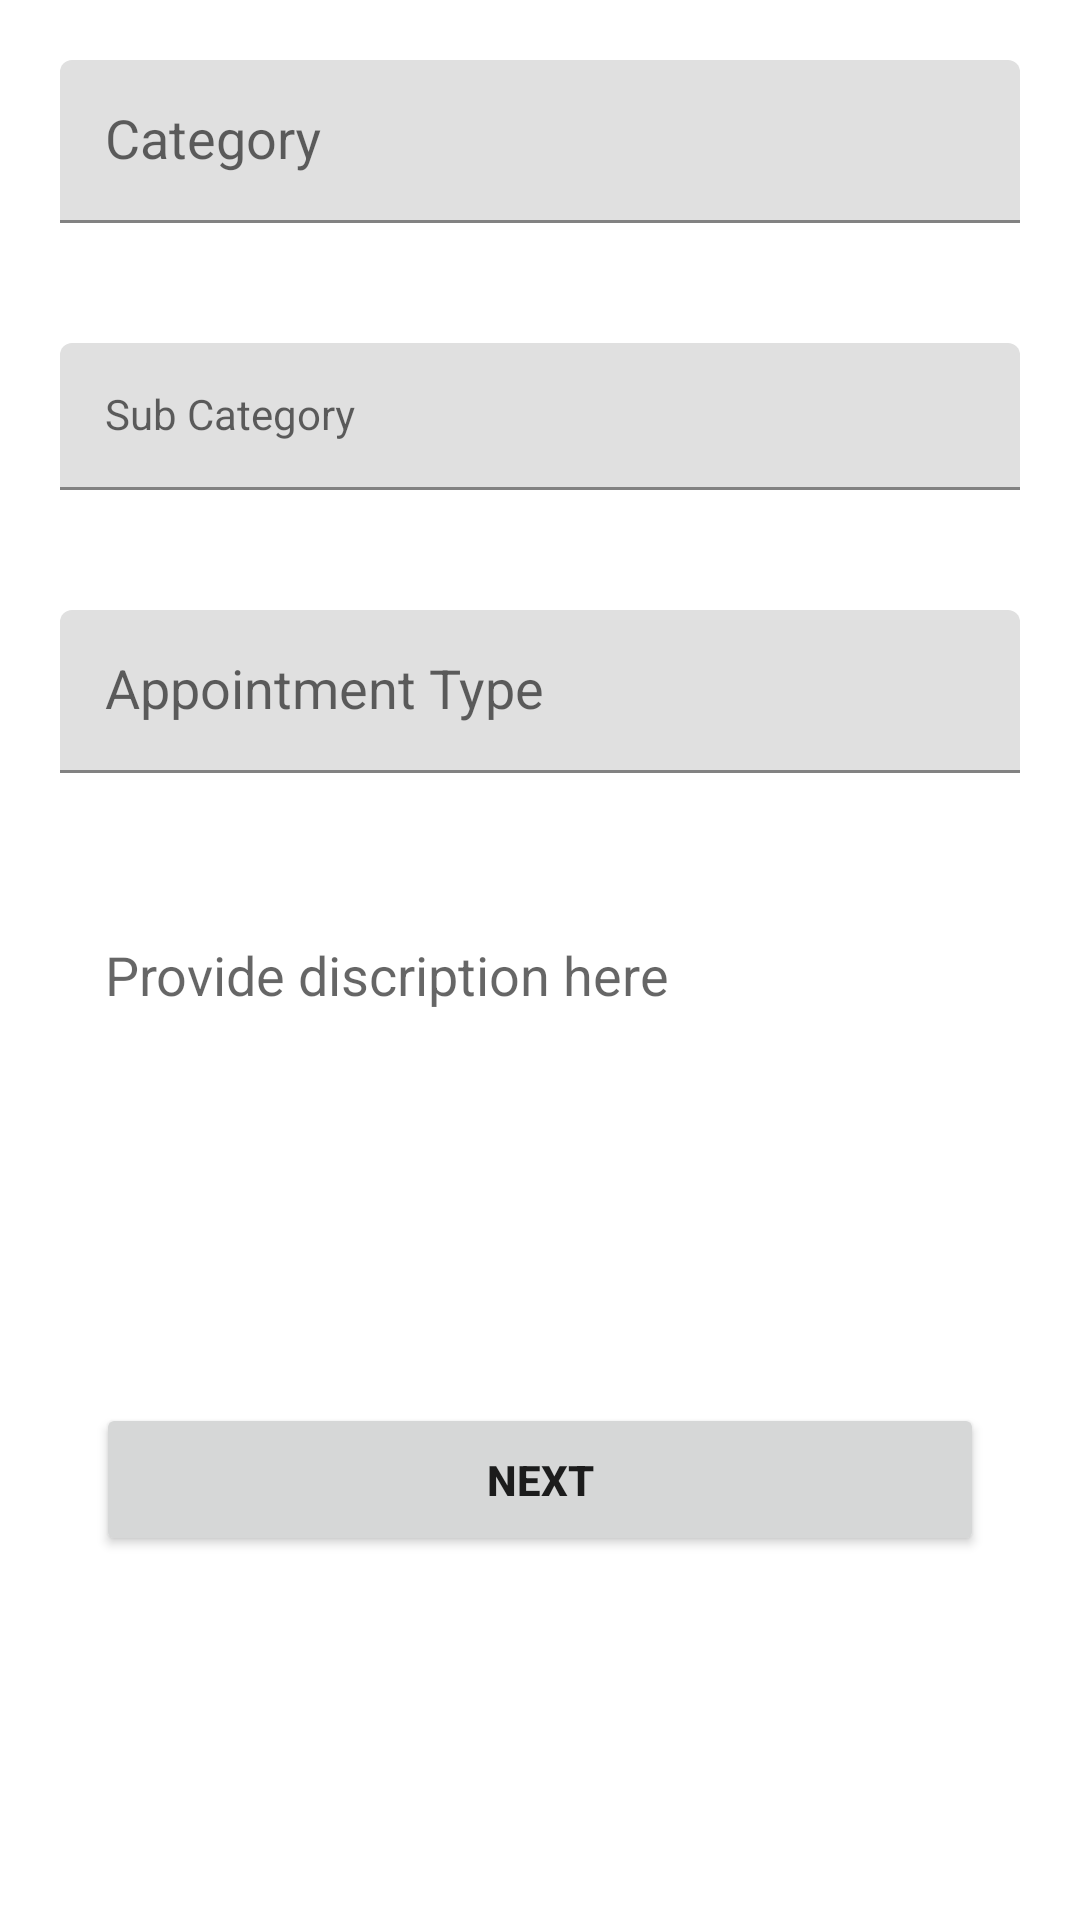

Here is an Android app screen rendered from its layout file. Give the layout XML and the strings, colors and styles it references.
<!-- AndroidManifest.xml: application theme Theme.DGTechnicainAdminPanel -->
<!-- res/layout/fragment_category_info.xml -->
<?xml version="1.0" encoding="utf-8"?>
<FrameLayout xmlns:android="http://schemas.android.com/apk/res/android"
    xmlns:tools="http://schemas.android.com/tools"
    android:layout_width="match_parent"
    android:layout_height="match_parent"
    xmlns:app="http://schemas.android.com/apk/res-auto"
    tools:context=".fragments.CategoryInfo">

    <LinearLayout
        android:layout_width="match_parent"
        android:layout_height="match_parent"
        android:orientation="vertical">

        <com.google.android.material.textfield.TextInputLayout
            android:id="@+id/your_input_layout"
            android:layout_width="match_parent"
            android:layout_height="wrap_content"
            android:layout_margin="20dp"
            android:hint="Category"
            app:boxBackgroundMode="filled">

            <AutoCompleteTextView
                android:id="@+id/your_input_field"
                android:layout_width="match_parent"
                android:layout_height="wrap_content"
                android:background="@drawable/edt"
                android:cursorVisible="false"
                android:dropDownWidth="match_parent"
                android:dropDownHeight="wrap_content"
                android:dropDownVerticalOffset="10dp"
                android:focusable="false"
                android:inputType="none"
                android:padding="15dp" />

        </com.google.android.material.textfield.TextInputLayout>

        <com.google.android.material.textfield.TextInputLayout
            android:id="@+id/your_input_layout1"
            android:layout_width="match_parent"
            android:layout_height="wrap_content"
            android:layout_margin="20dp"
            android:hint="Sub Category"
            app:boxBackgroundMode="filled">

            <AutoCompleteTextView
                style="@style/Widget.MaterialComponents.TextInputLayout.OutlinedBox.ExposedDropdownMenu"
                android:id="@+id/your_input_field1"
                android:layout_width="match_parent"
                android:layout_height="wrap_content"
                android:cursorVisible="false"
                android:dropDownWidth="match_parent"
                android:dropDownHeight="wrap_content"
                android:dropDownVerticalOffset="10dp"
                android:focusable="false"
                android:inputType="none"
                android:padding="15dp" />

        </com.google.android.material.textfield.TextInputLayout>

        <com.google.android.material.textfield.TextInputLayout
            android:id="@+id/your_input_layout2"
            android:layout_width="match_parent"
            android:layout_height="wrap_content"
            android:layout_margin="20dp"
            android:hint="Appointment Type"
            app:boxBackgroundMode="filled">

            <AutoCompleteTextView
                android:id="@+id/your_input_field2"
                android:layout_width="match_parent"
                android:layout_height="wrap_content"
                android:background="@drawable/edt"
                android:cursorVisible="false"
                android:dropDownWidth="match_parent"
                android:dropDownHeight="wrap_content"
                android:dropDownVerticalOffset="10dp"
                android:focusable="false"
                android:inputType="none"
                android:padding="15dp" />

        </com.google.android.material.textfield.TextInputLayout>

        <androidx.recyclerview.widget.RecyclerView
            android:id="@+id/appointmentsSelector"
            android:layout_marginStart="16dp"
            android:layout_marginEnd="16dp"
            android:layout_width="match_parent"
            android:layout_height="wrap_content"/>











        <EditText
            android:layout_width="match_parent"
            android:layout_height="150dp"
            android:layout_margin="20dp"
            android:gravity="top"
            android:id="@+id/desTv"
            android:padding="15dp"
            android:background="@drawable/edt"
            android:hint="Provide discription here"/>

        <Button
            android:id="@+id/nextBtn"
            android:layout_width="match_parent"
            android:layout_height="wrap_content"
            android:text="Next"
            android:layout_marginStart="32dp"
            android:layout_marginEnd="32dp"
            android:padding="16dp"
            android:layout_marginBottom="32dp"
            android:textStyle="bold"/>

    </LinearLayout>


</FrameLayout>
<!-- resources referenced by this layout -->
<resources>
  <style name="Theme.DGTechnicainAdminPanel" parent="Theme.MaterialComponents.DayNight.NoActionBar">
          
          <item name="colorPrimary">@color/mGreen</item>
          <item name="colorPrimaryVariant">@color/purple_700</item>
          <item name="colorOnPrimary">@color/white</item>
          
          <item name="colorSecondary">#39D016</item>
          <item name="colorSecondaryVariant">@color/teal_700</item>
          <item name="colorOnSecondary">@color/black</item>
          
          <item name="android:statusBarColor">?attr/colorPrimaryVariant</item>
          
      </style>
  <!-- not gathered from this repository: default colours our renderer supplied (Android Studio template values) -->
  <color name="purple_700">#FF3700B3</color>
  <color name="teal_700">#FF018786</color>
  <color name="black">#FF000000</color>
  <color name="white">#FFFFFFFF</color>
</resources>
